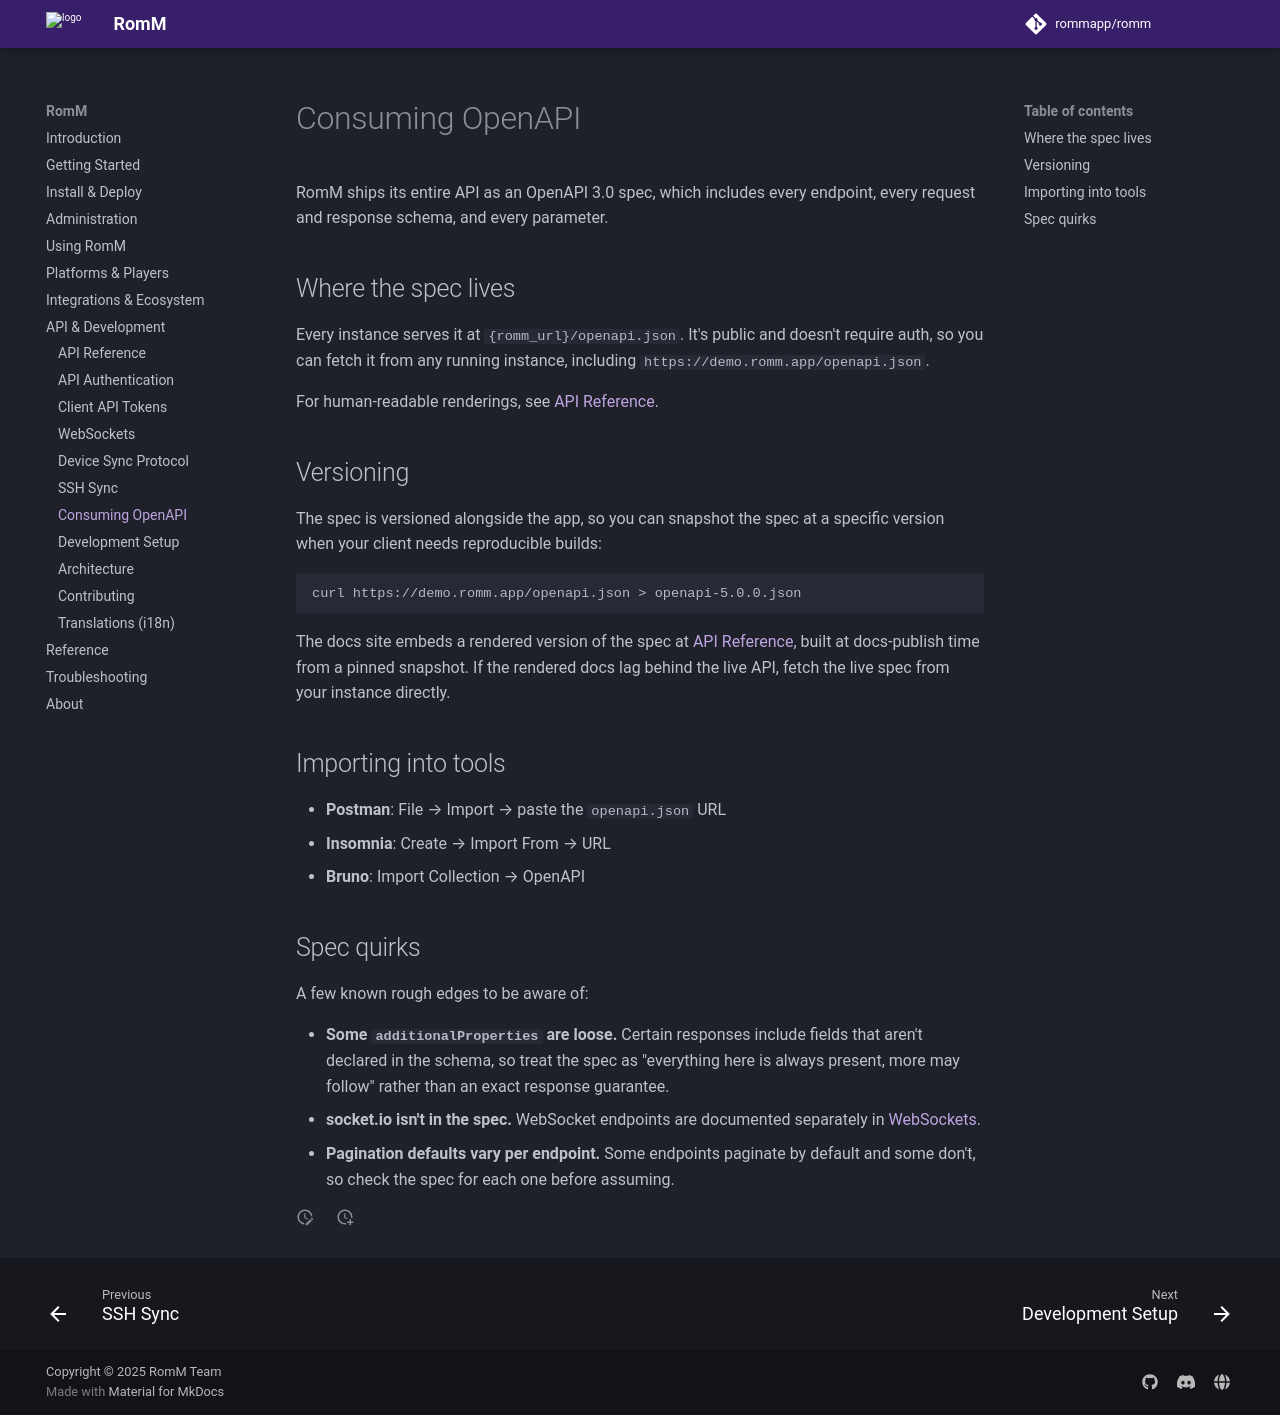

repository: rommapp/docs · page: 5.4.0-alpha/developers/openapi/index.html · generator: mkdocs

---
title: Consuming OpenAPI
description: Use the OpenAPI spec for code generation
---

# Consuming OpenAPI

RomM ships its entire API as an OpenAPI 3.0 spec, which includes every endpoint, every request and response schema, and every parameter.

## Where the spec lives

Every instance serves it at `{romm_url}/openapi.json`. It's public and doesn't require auth, so you can fetch it from any running instance, including `https://demo.romm.app/openapi.json`.

For human-readable renderings, see [API Reference](api-reference.md).

## Versioning

The spec is versioned alongside the app, so you can snapshot the spec at a specific version when your client needs reproducible builds:

```sh
curl https://demo.romm.app/openapi.json > openapi-5.0.0.json
```

The docs site embeds a rendered version of the spec at [API Reference](api-reference.md), built at docs-publish time from a pinned snapshot. If the rendered docs lag behind the live API, fetch the live spec from your instance directly.

## Importing into tools

- **Postman**: File → Import → paste the `openapi.json` URL
- **Insomnia**: Create → Import From → URL
- **Bruno**: Import Collection → OpenAPI

## Spec quirks

A few known rough edges to be aware of:

- **Some `additionalProperties` are loose.** Certain responses include fields that aren't declared in the schema, so treat the spec as "everything here is always present, more may follow" rather than an exact response guarantee.
- **socket.io isn't in the spec.** WebSocket endpoints are documented separately in [WebSockets](websockets.md).
- **Pagination defaults vary per endpoint.** Some endpoints paginate by default and some don't, so check the spec for each one before assuming.
